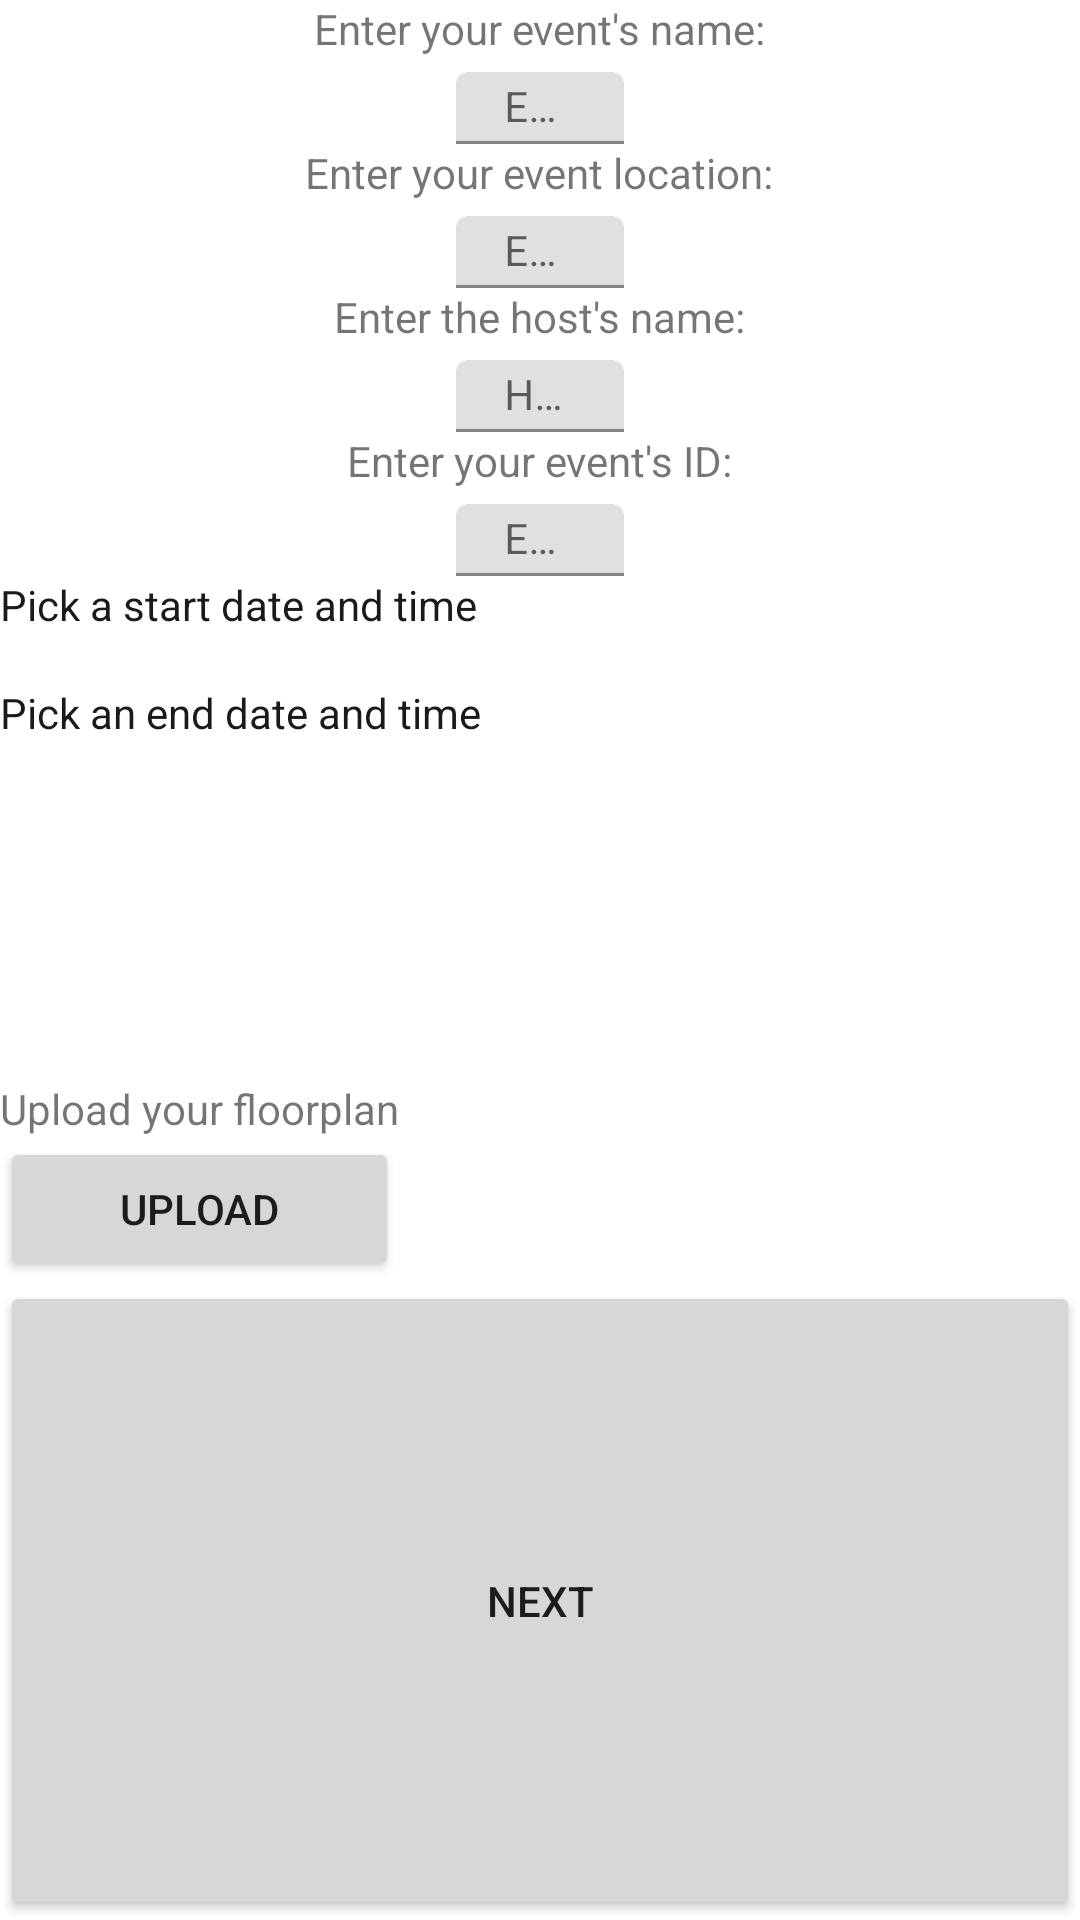

This screen was rendered from an Android layout file. Write that file and the resources it references.
<!-- AndroidManifest.xml: fallback theme Theme.MaterialComponents.DayNight.NoActionBar -->
<!-- res/layout/fragment_setup_start.xml -->
<?xml version="1.0" encoding="utf-8"?>
<LinearLayout xmlns:android="http://schemas.android.com/apk/res/android"
              android:orientation="vertical"
              android:layout_width="match_parent"
              android:layout_height="match_parent"
    >

    <LinearLayout
        android:layout_width="match_parent"
        android:layout_height="wrap_content"
        android:orientation="vertical"
        android:gravity="center"
        >
        <TextView
            android:layout_width="wrap_content"
            android:layout_height="24dp"
            android:text="Enter your event's name:"
            />
        <android.support.design.widget.TextInputLayout
            android:layout_width="wrap_content"
            android:layout_height="wrap_content"
            android:theme="@style/TextLabel"
            >
            <android.support.design.widget.TextInputEditText
                android:layout_width="wrap_content"
                android:layout_height="24dp"
                android:hint="Event name"
                android:gravity="center_vertical"
                android:theme="@style/TextLabel"
                android:typeface="sans"
                android:textColor="@color/textMain"
                />
        </android.support.design.widget.TextInputLayout>
    </LinearLayout>

    <LinearLayout
        android:layout_width="match_parent"
        android:layout_height="wrap_content"
        android:orientation="vertical"
        android:gravity="center"
        >
        <TextView
            android:layout_width="wrap_content"
            android:layout_height="24dp"
            android:text="Enter your event location:"
            />
        <android.support.design.widget.TextInputLayout
            android:layout_width="wrap_content"
            android:layout_height="wrap_content"
            android:theme="@style/TextLabel"
            >
            <android.support.design.widget.TextInputEditText
                android:layout_width="wrap_content"
                android:layout_height="24dp"
                android:hint="Event location"
                android:gravity="center_vertical"
                android:theme="@style/TextLabel"
                android:typeface="sans"
                android:textColor="@color/textMain"
                />
        </android.support.design.widget.TextInputLayout>
    </LinearLayout>

    <LinearLayout
        android:layout_width="match_parent"
        android:layout_height="wrap_content"
        android:orientation="vertical"
        android:gravity="center"
        >
        <TextView
            android:layout_width="wrap_content"
            android:layout_height="24dp"
            android:text="Enter the host's name:"
            />
        <android.support.design.widget.TextInputLayout
            android:layout_width="wrap_content"
            android:layout_height="wrap_content"
            android:theme="@style/TextLabel"
            >
            <android.support.design.widget.TextInputEditText
                android:layout_width="wrap_content"
                android:layout_height="24dp"
                android:hint="Host name"
                android:gravity="center_vertical"
                android:theme="@style/TextLabel"
                android:typeface="sans"
                android:textColor="@color/textMain"
                />
        </android.support.design.widget.TextInputLayout>
    </LinearLayout>

    <LinearLayout
        android:layout_width="match_parent"
        android:layout_height="wrap_content"
        android:orientation="vertical"
        android:gravity="center"
        >
        <TextView
            android:layout_width="wrap_content"
            android:layout_height="24dp"
            android:text="Enter your event's ID:"
            />
        <android.support.design.widget.TextInputLayout
            android:layout_width="wrap_content"
            android:layout_height="wrap_content"
            android:theme="@style/TextLabel"
            >
            <android.support.design.widget.TextInputEditText
                android:layout_width="wrap_content"
                android:layout_height="24dp"
                android:hint="Event ID"
                android:gravity="center_vertical"
                android:theme="@style/TextLabel"
                android:typeface="sans"
                android:textColor="@color/textMain"
                />
        </android.support.design.widget.TextInputLayout>
    </LinearLayout>

    <LinearLayout
        android:layout_width="match_parent"
        android:layout_height="wrap_content"
        android:orientation="vertical"
        >
        <TextView
            android:id="@+id/fragment_setup_start_pick1"
            android:layout_width="match_parent"
            android:layout_height="36dp"
            android:text="Pick a start date and time"
            android:textColor="@color/textMain"
            />

        <TextView
            android:id="@+id/fragment_setup_start_pick2"
            android:layout_width="match_parent"
            android:layout_height="36dp"
            android:text="Pick an end date and time"
            android:textColor="@color/textMain"
            />

        <TextView
            android:id="@+id/fragment_setup_start_date1"
            android:layout_width="match_parent"
            android:layout_height="24dp"
            />
        <TextView
            android:id="@+id/fragment_setup_start_time1"
            android:layout_width="match_parent"
            android:layout_height="24dp"
            />
        <TextView
            android:id="@+id/fragment_setup_start_date2"
            android:layout_width="match_parent"
            android:layout_height="24dp"
            />
        <TextView
            android:id="@+id/fragment_setup_start_time2"
            android:layout_width="match_parent"
            android:layout_height="24dp"
            />

    </LinearLayout>

    <LinearLayout
        android:layout_width="wrap_content"
        android:layout_height="wrap_content"
        android:orientation="vertical"
        >

        <TextView
            android:layout_width="wrap_content"
            android:layout_height="wrap_content"
            android:text="Upload your floorplan"
            />

        <Button
            android:id="@+id/fragment_setup_start_upload"
            android:layout_width="match_parent"
            android:layout_height="match_parent"
            android:text="Upload"
            />

    </LinearLayout>

    <Button
        android:id="@+id/fragment_setup_start_button_next"
        android:layout_width="match_parent"
        android:layout_height="match_parent"
        android:text="Next"
        />
</LinearLayout>
<!-- resources referenced by this layout -->
<resources>
  <color name="textMain">#1a1a1a</color>
  <style name="TextLabel" parent="TextAppearance.AppCompat">
          
          <item name="android:textColorHint">@color/gray70</item>
          
          <item name="colorAccent">@color/peachLight</item>
          
          <item name="colorControlNormal">@color/purpleLight</item>
          
          <item name="colorControlActivated">@color/gray90</item>
      </style>
  <color name="gray70">#4d4d4d</color>
  <color name="peachLight">#ffc19d</color>
  <color name="purpleLight">#ca6998</color>
  <color name="gray90">#1a1a1a</color>
</resources>
